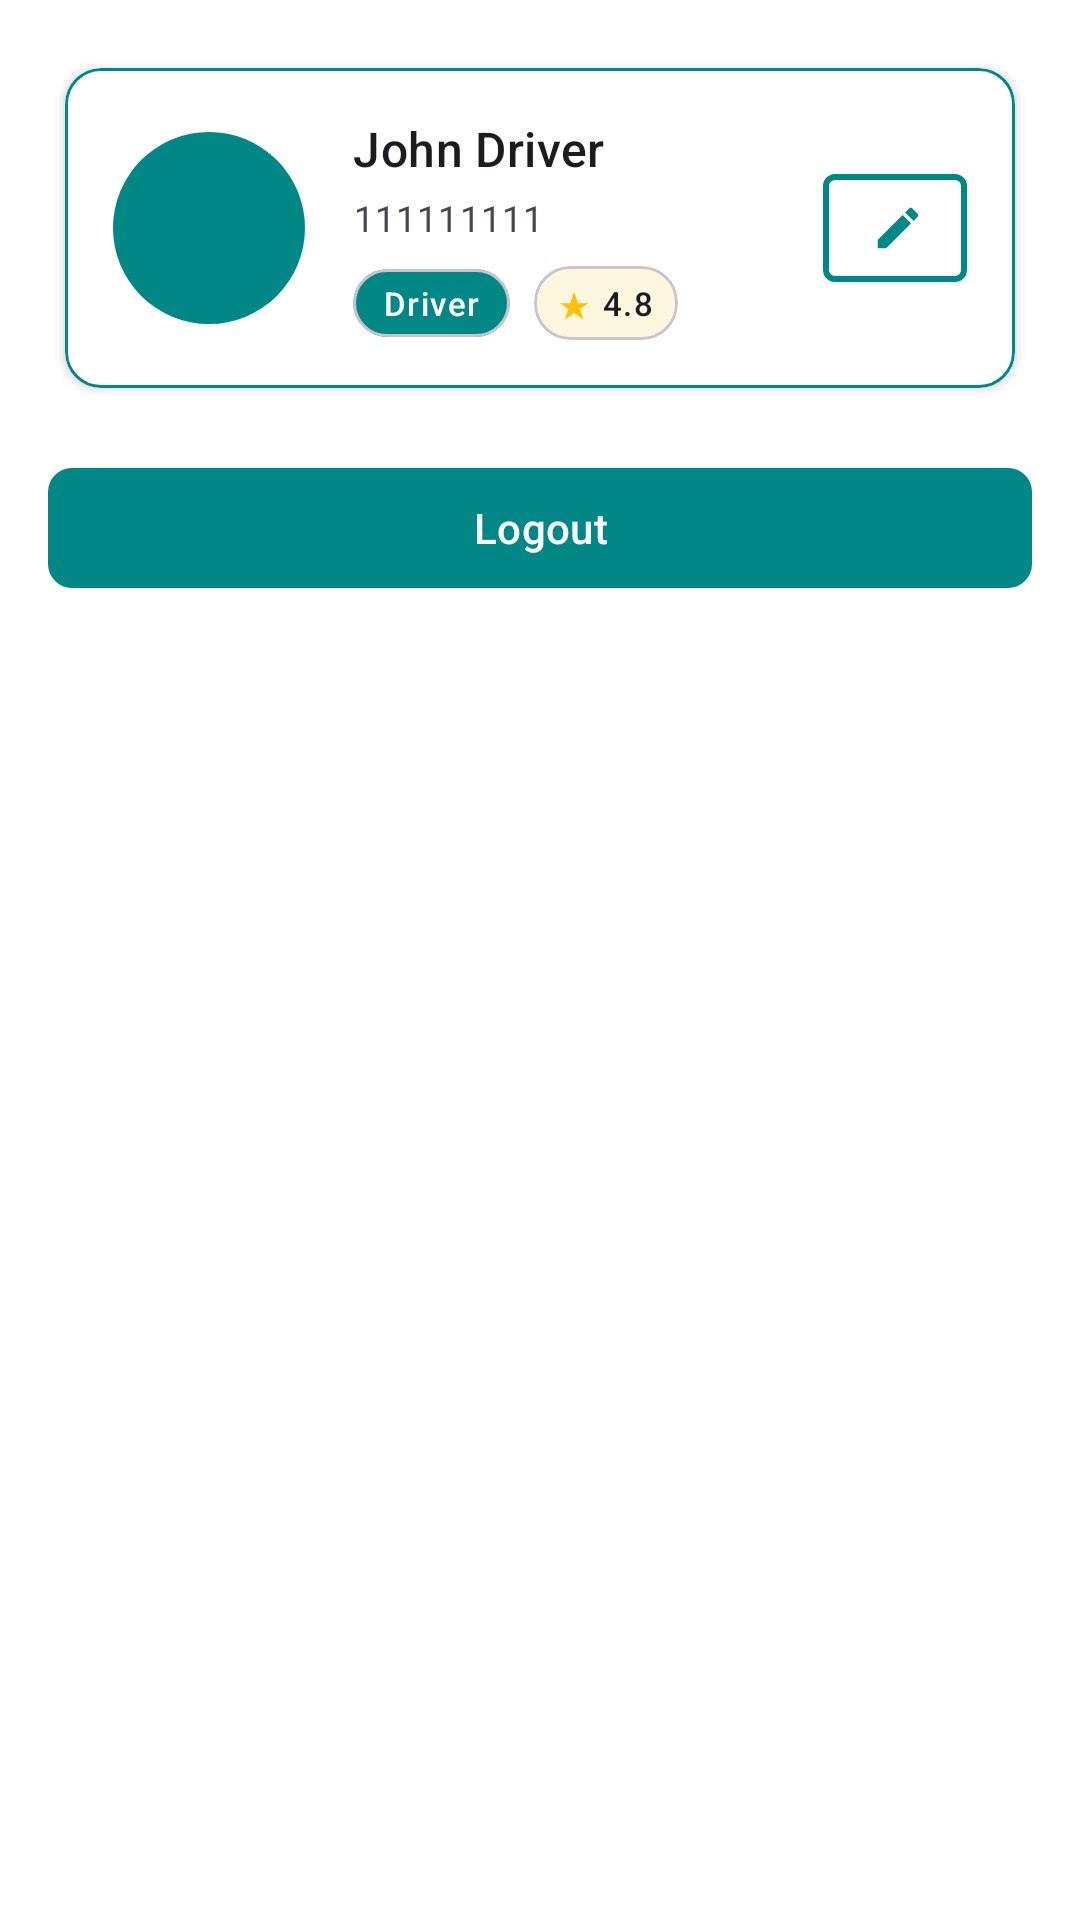

Write the Android layout XML for this screen, with the resource values it uses.
<!-- AndroidManifest.xml: application theme Theme.MobileFinalProject -->
<!-- res/layout/fragment_driver_profile.xml -->
<?xml version="1.0" encoding="utf-8"?>
<ScrollView xmlns:android="http://schemas.android.com/apk/res/android"
    xmlns:app="http://schemas.android.com/apk/res-auto"
    android:layout_width="match_parent"
    android:layout_height="match_parent"
    android:background="@color/white">

    <LinearLayout
        android:layout_width="match_parent"
        android:layout_height="wrap_content"
        android:orientation="vertical"
        android:padding="16dp">

        
        <com.google.android.material.card.MaterialCardView
            android:layout_width="match_parent"
            android:layout_height="wrap_content"
            app:cardBackgroundColor="@color/white"
            app:cardCornerRadius="12dp"
            app:cardElevation="2dp"
            app:cardUseCompatPadding="true"
            app:strokeColor="@color/teal_700"
            app:strokeWidth="1dp">

            <LinearLayout
                android:layout_width="match_parent"
                android:layout_height="wrap_content"
                android:orientation="horizontal"
                android:padding="16dp"
                android:gravity="center_vertical">

                
                <FrameLayout
                    android:layout_width="wrap_content"
                    android:layout_height="wrap_content">

                    
                    <com.google.android.material.imageview.ShapeableImageView
                        android:id="@+id/profile_image_view"
                        android:layout_width="64dp"
                        android:layout_height="64dp"
                        android:background="@color/teal_700"
                        android:contentDescription="Profile picture"
                        android:scaleType="centerCrop"
                        android:src="@drawable/ic_person"
                        app:shapeAppearanceOverlay="@style/CircleImageView" />

                    
                    <View
                        android:layout_width="16dp"
                        android:layout_height="16dp"
                        android:layout_gravity="bottom|end"
                        android:layout_marginEnd="2dp"
                        android:layout_marginBottom="2dp"
                        android:background="@drawable/circle_green" />

                </FrameLayout>

                

                <LinearLayout
                    android:layout_width="0dp"
                    android:layout_height="wrap_content"
                    android:layout_marginStart="16dp"
                    android:layout_weight="1"
                    android:orientation="vertical">

                    <com.google.android.material.textview.MaterialTextView
                        android:id="@+id/driver_name_text_view"
                        android:layout_width="wrap_content"
                        android:layout_height="wrap_content"
                        android:text="John Driver"
                        android:textAppearance="?attr/textAppearanceTitleMedium"
                        android:textColor="?attr/colorOnSurface" />

                    <com.google.android.material.textview.MaterialTextView
                        android:id="@+id/driver_id_text_view"
                        android:layout_width="wrap_content"
                        android:layout_height="wrap_content"
                        android:layout_marginTop="4dp"
                        android:text="111111111"
                        android:textAppearance="?attr/textAppearanceBodySmall"
                        android:textColor="?attr/colorOnSurfaceVariant" />

                    
                    <LinearLayout
                        android:layout_width="wrap_content"
                        android:layout_height="wrap_content"
                        android:layout_marginTop="8dp"
                        android:gravity="center_vertical"
                        android:orientation="horizontal">

                        
                        <com.google.android.material.card.MaterialCardView
                            android:layout_width="wrap_content"
                            android:layout_height="wrap_content"
                            app:cardBackgroundColor="@color/teal_700"
                            app:cardCornerRadius="12dp"
                            app:cardElevation="0dp">

                            <com.google.android.material.textview.MaterialTextView
                                android:layout_width="wrap_content"
                                android:layout_height="wrap_content"
                                android:paddingStart="10dp"
                                android:paddingTop="4dp"
                                android:paddingEnd="10dp"
                                android:paddingBottom="4dp"
                                android:text="Driver"
                                android:textAppearance="?attr/textAppearanceLabelSmall"
                                android:textColor="@color/white" />

                        </com.google.android.material.card.MaterialCardView>

                        
                        <com.google.android.material.card.MaterialCardView
                            android:layout_width="wrap_content"
                            android:layout_height="wrap_content"
                            android:layout_marginStart="8dp"
                            app:cardBackgroundColor="#FFFEF7E0"
                            app:cardCornerRadius="12dp"
                            app:cardElevation="0dp">

                            <LinearLayout
                                android:layout_width="wrap_content"
                                android:layout_height="wrap_content"
                                android:gravity="center_vertical"
                                android:orientation="horizontal"
                                android:paddingStart="8dp"
                                android:paddingTop="4dp"
                                android:paddingEnd="8dp"
                                android:paddingBottom="4dp">

                                <com.google.android.material.textview.MaterialTextView
                                    android:layout_width="wrap_content"
                                    android:layout_height="wrap_content"
                                    android:text="★"
                                    android:textColor="@color/yellow_500"
                                    android:textSize="12sp" />

                                <com.google.android.material.textview.MaterialTextView
                                    android:id="@+id/driver_rating_text_view"
                                    android:layout_width="wrap_content"
                                    android:layout_height="wrap_content"
                                    android:layout_marginStart="4dp"
                                    android:text="4.8"
                                    android:textAppearance="?attr/textAppearanceLabelSmall"
                                    android:textColor="?attr/colorOnSurface" />

                            </LinearLayout>


                        </com.google.android.material.card.MaterialCardView>

                    </LinearLayout>

                    <LinearLayout
                        android:layout_width="0dp"
                        android:layout_height="wrap_content"
                        android:layout_marginStart="4dp"
                        android:orientation="vertical">



                    </LinearLayout>

                </LinearLayout>

                
                <com.google.android.material.button.MaterialButton
                    android:id="@+id/edit_profile_icon_button"
                    style="@style/Widget.MaterialComponents.Button.OutlinedButton"
                    android:layout_width="48dp"
                    android:layout_height="48dp"
                    android:layout_marginStart="8dp"
                    app:strokeColor="@color/teal_700"
                    app:strokeWidth="2dp"

                    app:cornerRadius="4dp"
                    app:icon="@drawable/ic_edit"

                    app:iconTint="@color/teal_700" />

            </LinearLayout>

        </com.google.android.material.card.MaterialCardView>


        
        <com.google.android.material.button.MaterialButton
            android:id="@+id/logout_button"
            android:layout_width="match_parent"
            android:layout_height="wrap_content"
            android:layout_marginTop="16dp"
            android:text="Logout"
            android:textColor="@color/white"
            app:backgroundTint="@color/teal_700"
            app:cornerRadius="8dp"
            app:iconTint="@color/white" />

    </LinearLayout>

</ScrollView>
<!-- resources referenced by this layout -->
<resources>
  <color name="teal_700">#FF018786</color>
  <color name="white">#FFFFFFFF</color>
  <color name="yellow_500">#FFFFC107</color>
  <!-- drawable ic_edit (drawable) -->
  <vector xmlns:android="http://schemas.android.com/apk/res/android"
      android:width="24dp"
      android:height="24dp"
      android:viewportWidth="24"
      android:viewportHeight="24"
      android:tint="@color/white">
      <path
          android:fillColor="@android:color/white"
          android:pathData="M3,17.25V21h3.75L17.81,9.94l-3.75,-3.75L3,17.25Z" />
      <path
          android:fillColor="@android:color/white"
          android:pathData="M20.71,7.04c0.39,-0.39 0.39,-1.02 0,-1.41l-2.34,-2.34c-0.39,-0.39 -1.02,-0.39 -1.41,0l-1.83,1.83 3.75,3.75 1.83,-1.83Z" />
  </vector>
  <style name="CircleImageView">
          <item name="cornerFamily">rounded</item>
          <item name="cornerSize">50%</item>
      </style>
  <style name="Theme.MobileFinalProject" parent="Base.Theme.MobileFinalProject" />
  <style name="Base.Theme.MobileFinalProject" parent="Theme.Material3.DayNight.NoActionBar">
          
          
      </style>
</resources>
